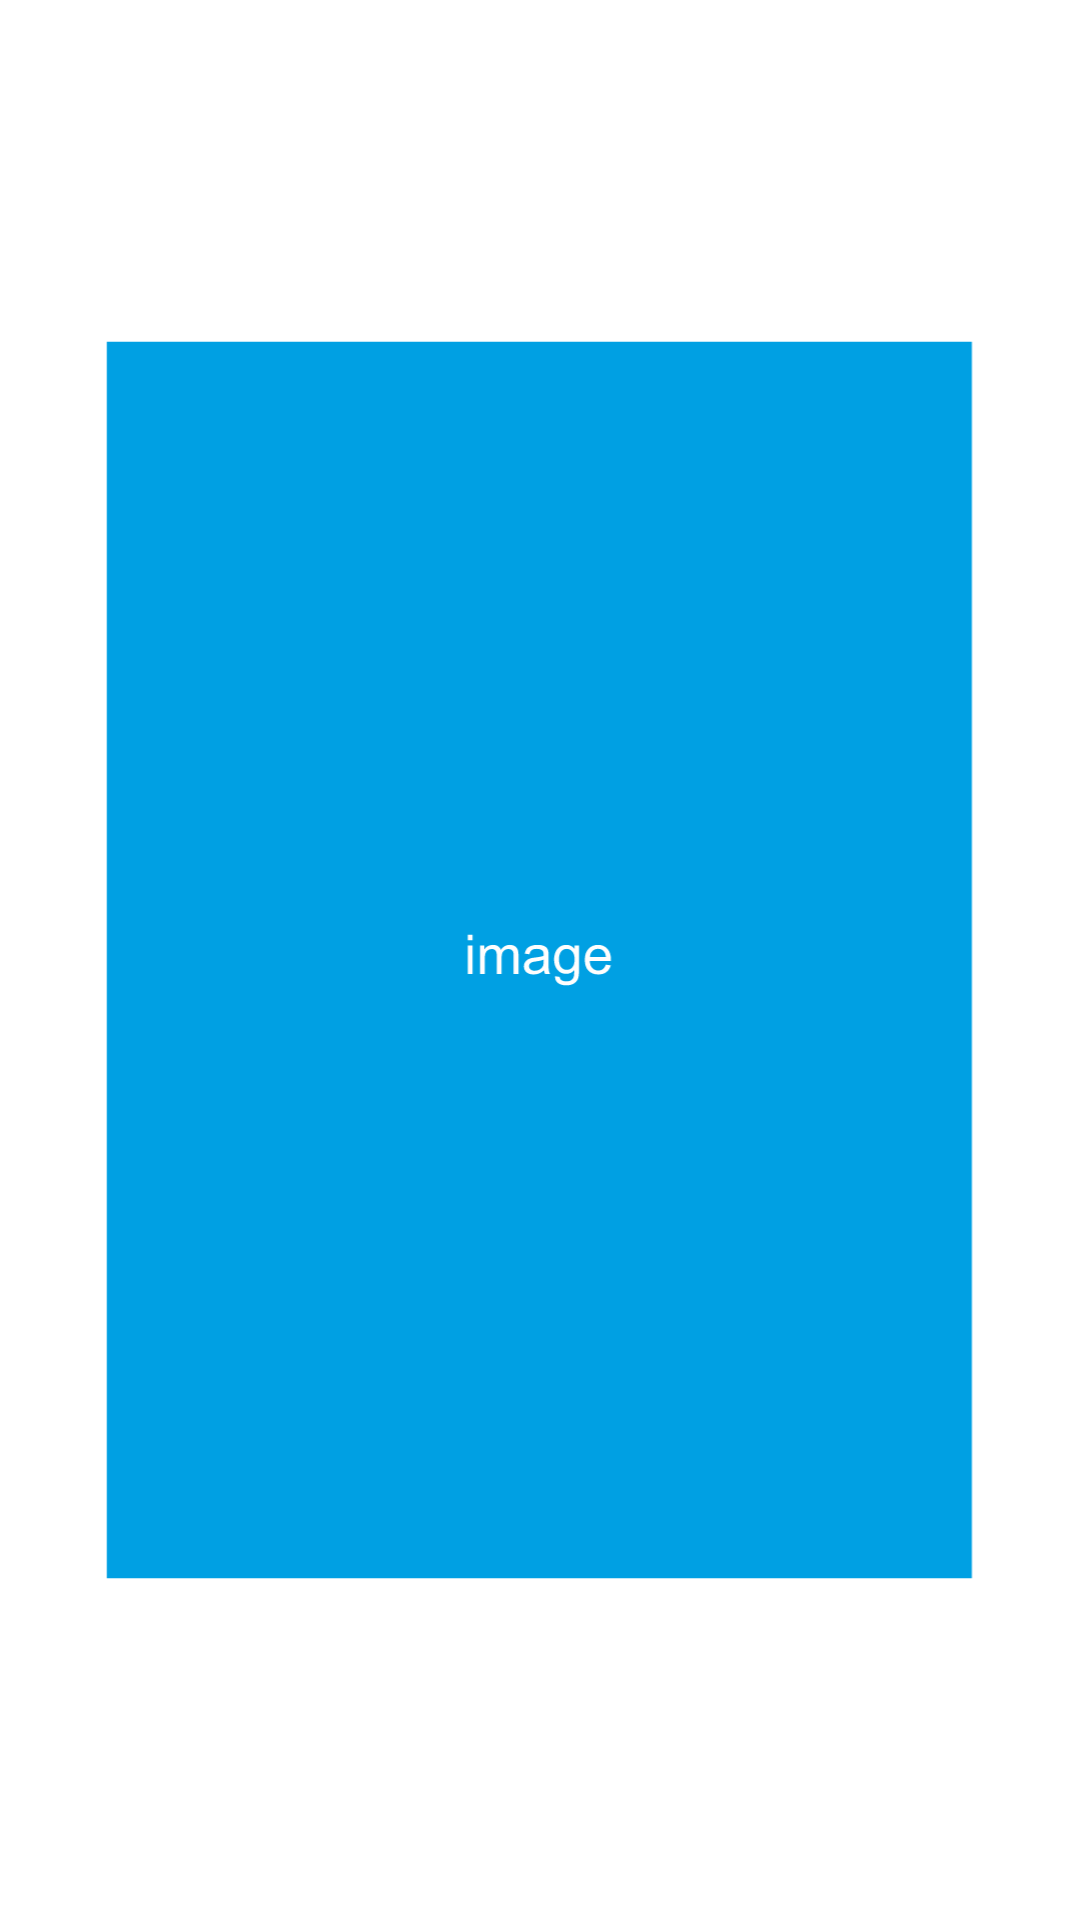

The Android layout XML behind this screen, and the referenced resources:
<!-- AndroidManifest.xml: application theme MyTheme -->
<!-- res/layout/picture_list_item.xml -->
<?xml version="1.0" encoding="utf-8"?>
<androidx.constraintlayout.widget.ConstraintLayout xmlns:android="http://schemas.android.com/apk/res/android"
    android:layout_width="match_parent"
    android:layout_height="256dp"
    xmlns:app="http://schemas.android.com/apk/res-auto">

    <ImageView
        android:id="@+id/loading"
        android:layout_width="0dp"
        android:layout_height="80dp"
        android:src="@drawable/frame_4"
        app:layout_constraintBottom_toBottomOf="parent"
        app:layout_constraintLeft_toLeftOf="parent"
        app:layout_constraintRight_toRightOf="parent"
        app:layout_constraintTop_toTopOf="parent" />

    <ImageView
        android:id="@+id/picture_item_container"
        android:layout_width="match_parent"
        android:layout_height="match_parent"
        app:layout_constraintTop_toTopOf="parent"
        app:layout_constraintBottom_toBottomOf="parent"
        app:layout_constraintLeft_toLeftOf="parent"
        app:layout_constraintRight_toRightOf="parent"
        android:scaleType="centerCrop"
        android:src="@drawable/ic_pattern"/>

</androidx.constraintlayout.widget.ConstraintLayout>
<!-- resources referenced by this layout -->
<resources>
  <!-- drawable frame_4: png bitmap (drawable-v24, 282241 bytes) -->
  <!-- drawable ic_pattern: vector/xml drawable (drawable, 4712 chars, omitted) -->
  <style name="MyTheme" parent="@style/Theme.4KWallpapperChangerWithoutAds">
          <item name="android:windowFullscreen">true</item>
          <item name="windowActionBar">false</item>
          <item name="windowNoTitle">true</item>
      </style>
  <style name="Theme.4KWallpapperChangerWithoutAds" parent="Theme.MaterialComponents.DayNight.DarkActionBar">
          
          <item name="colorPrimary">@color/purple_500</item>
          <item name="colorPrimaryVariant">@color/purple_700</item>
          <item name="colorOnPrimary">@color/white</item>
          
          <item name="colorSecondary">@color/teal_200</item>
          <item name="colorSecondaryVariant">@color/teal_700</item>
          <item name="colorOnSecondary">@color/black</item>
          
          <item name="android:statusBarColor" tools:targetApi="l">?attr/colorPrimaryVariant</item>
          
      </style>
  <!-- not gathered from this repository: default colours our renderer supplied (Android Studio template values) -->
  <color name="purple_500">#FF6200EE</color>
  <color name="purple_700">#FF3700B3</color>
  <color name="teal_200">#FF03DAC5</color>
  <color name="teal_700">#FF018786</color>
  <color name="black">#FF000000</color>
  <color name="white">#FFFFFFFF</color>
</resources>
